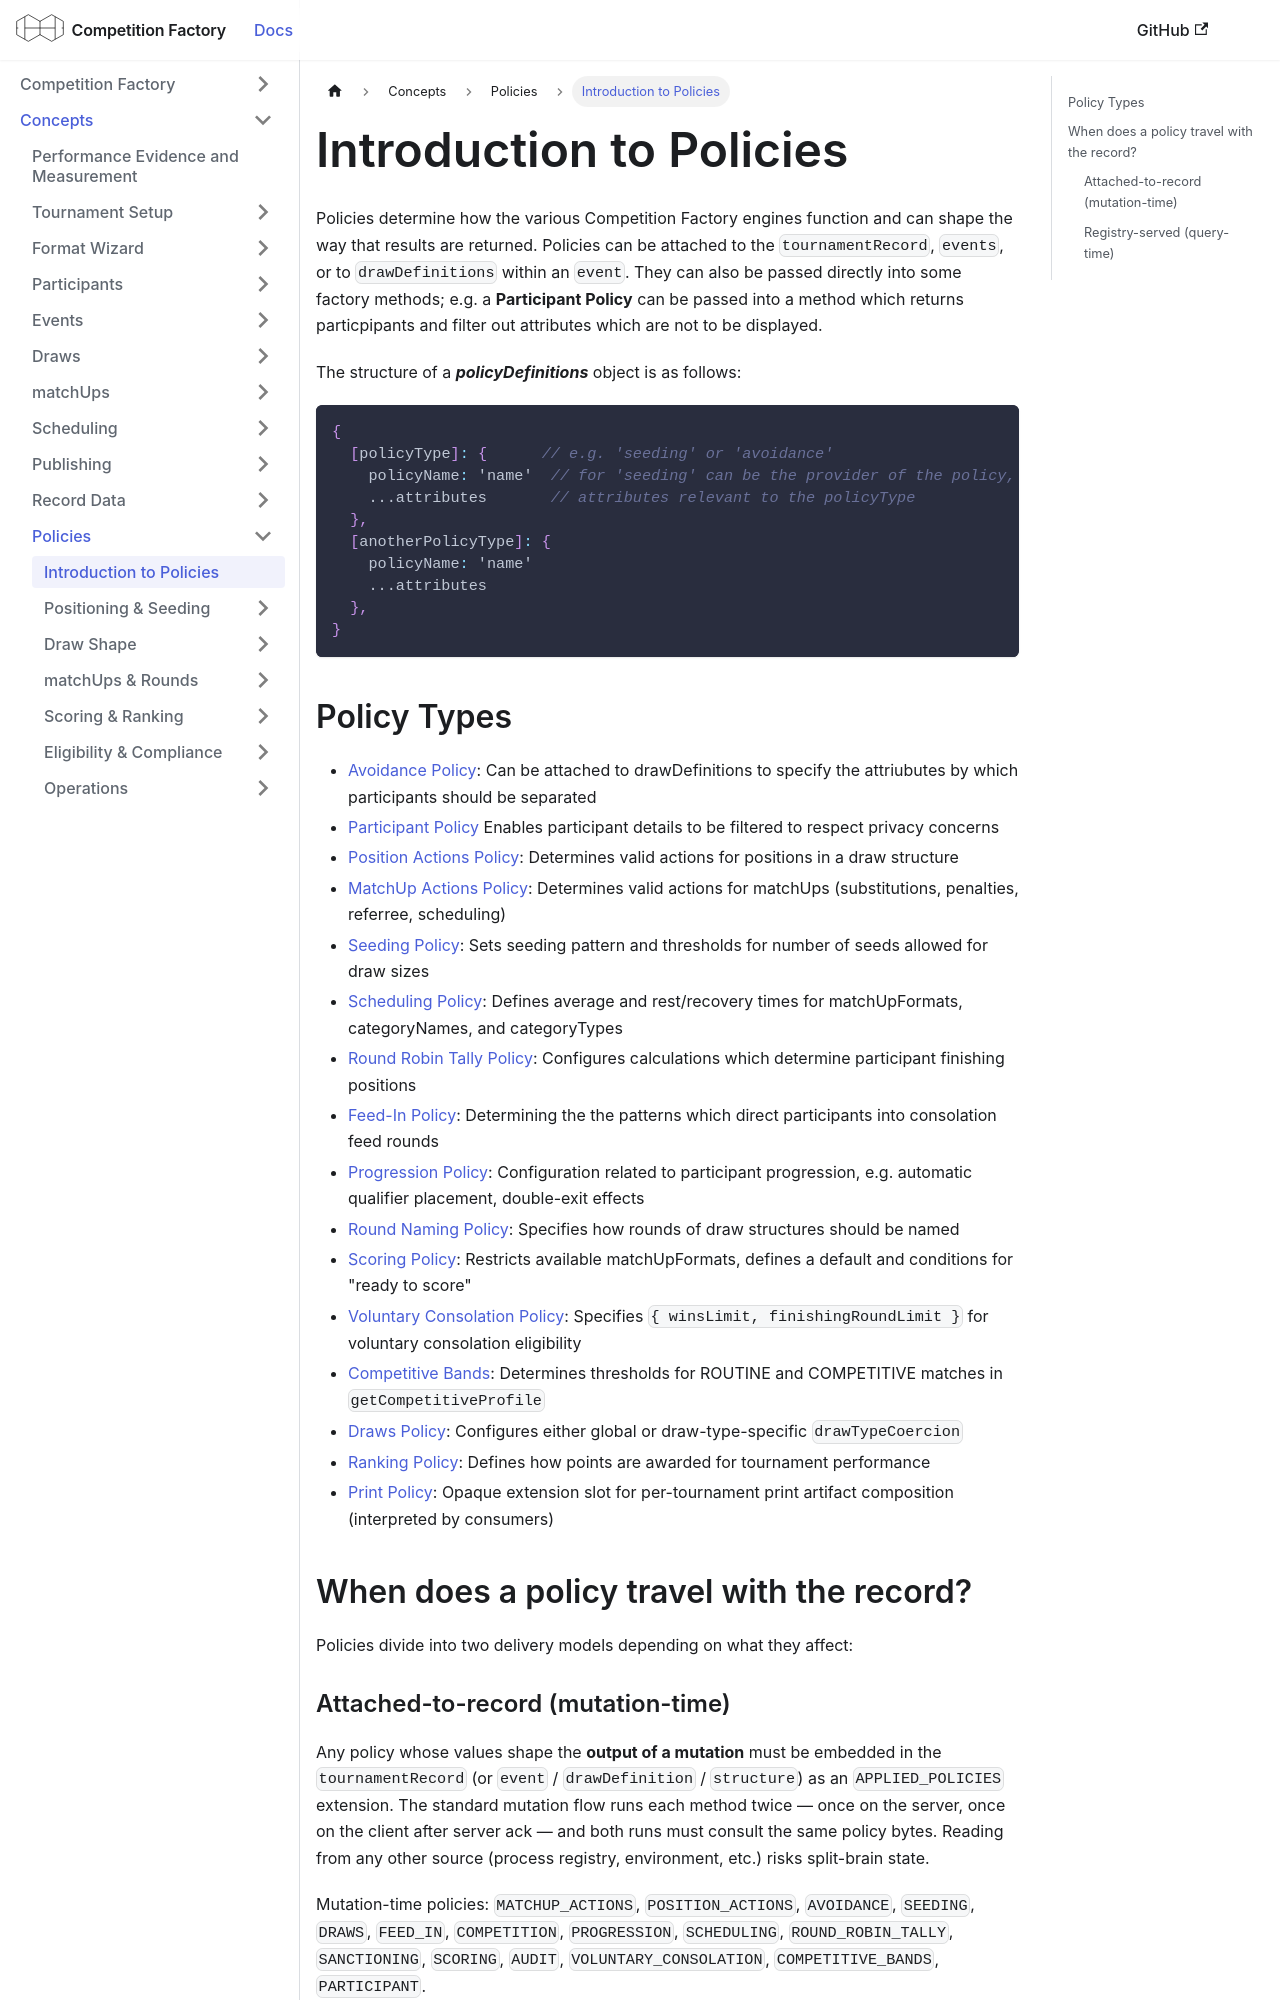

repository: CourtHive/competition-factory · page: docs/concepts/policies/index.html · generator: docusaurus

---
title: Introduction to Policies
---

Policies determine how the various Competition Factory engines function and can shape the way that results are returned. Policies can be attached to the `tournamentRecord`, `events`, or to `drawDefinitions` within an `event`. They can also be passed directly into some factory methods; e.g. a **Participant Policy** can be passed into a method which returns particpipants and filter out attributes which are not to be displayed.

The structure of a **_policyDefinitions_** object is as follows:

```json
{
  [policyType]: {      // e.g. 'seeding' or 'avoidance'
    policyName: 'name'  // for 'seeding' can be the provider of the policy, e.g. 'ITF' or 'USTA'
    ...attributes       // attributes relevant to the policyType
  },
  [anotherPolicyType]: {
    policyName: 'name'
    ...attributes
  },
}
```

## Policy Types

- [Avoidance Policy](../policies/avoidance.md): Can be attached to drawDefinitions to specify the attriubutes by which participants should be separated
- [Participant Policy](../policies/participantPolicy.md) Enables participant details to be filtered to respect privacy concerns
- [Position Actions Policy](../policies/positionActions.md): Determines valid actions for positions in a draw structure
- [MatchUp Actions Policy](../policies/matchUpActions.md): Determines valid actions for matchUps (substitutions, penalties, referree, scheduling)
- [Seeding Policy](../policies/seedingPolicy.md): Sets seeding pattern and thresholds for number of seeds allowed for draw sizes
- [Scheduling Policy](../policies/scheduling.md): Defines average and rest/recovery times for matchUpFormats, categoryNames, and categoryTypes
- [Round Robin Tally Policy](../policies/tallyPolicy.md): Configures calculations which determine participant finishing positions
- [Feed-In Policy](../policies/feedInPolicy.md): Determining the the patterns which direct participants into consolation feed rounds
- [Progression Policy](../policies/progressionPolicy.md): Configuration related to participant progression, e.g. automatic qualifier placement, double-exit effects
- [Round Naming Policy](../policies/roundNaming.mdx): Specifies how rounds of draw structures should be named
- [Scoring Policy](../policies/scoringPolicy.md): Restricts available matchUpFormats, defines a default and conditions for "ready to score"
- [Voluntary Consolation Policy](../policies/consolationPolicy.md): Specifies `{ winsLimit, finishingRoundLimit }` for voluntary consolation eligibility
- [Competitive Bands](../policies/competitiveBands.md): Determines thresholds for ROUTINE and COMPETITIVE matches in `getCompetitiveProfile`
- [Draws Policy](/docs/policies/draws): Configures either global or draw-type-specific `drawTypeCoercion`
- [Ranking Policy](../policies/rankingPolicy.md): Defines how points are awarded for tournament performance
- [Print Policy](../policies/printPolicy.md): Opaque extension slot for per-tournament print artifact composition (interpreted by consumers)

## When does a policy travel with the record?

Policies divide into two delivery models depending on what they affect:
